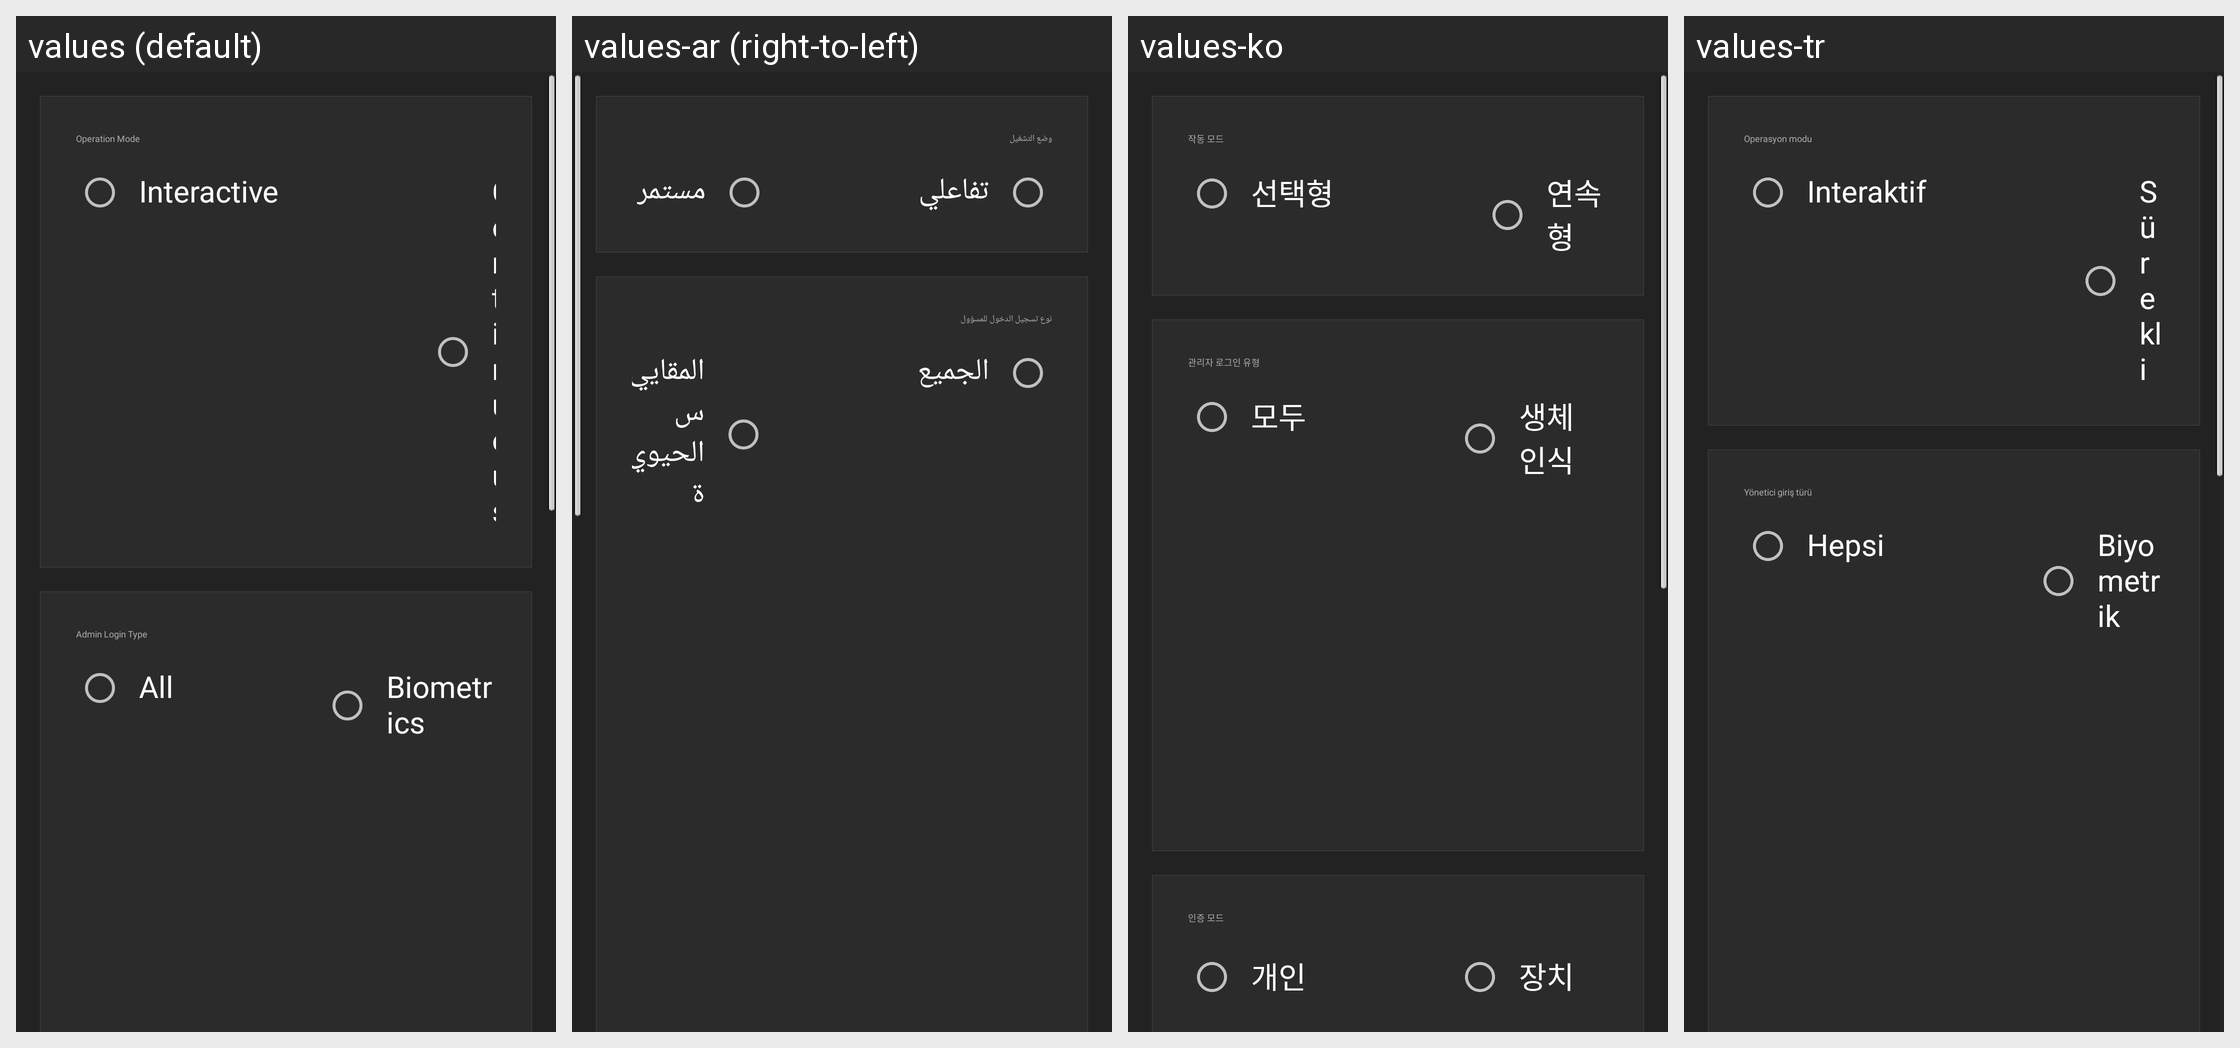

Translations of the strings shown on this Android screen, per locale in the grid:
Android screen res/layout/fragment_modes.xml rendered under 4 locales, left to right: values (default), values-ar (right-to-left), values-ko, values-tr. Device: Nexus 5 (rendered at 1080×1920; each locale shown at half size, 540×960, under a caption strip naming it); theme AppTheme.
Other locales in the repository, not shown: values-de-rDE, values-en, values-es-rES, values-fr, values-it-rIT, values-ja-rJP, values-pt, values-zh-rCN, values-zh-rTW.
Strings drawn on this screen, with the default value and each locale's value (text and hints the layout hard-codes, and strings that could not be matched under every locale, appear in the picture but are not listed):

operation_mode
  values: Operation Mode
  values-ar: وضع التشغيل
  values-ko: 작동 모드
  values-tr: Operasyon modu

operation_mode_interactive
  values: Interactive
  values-ar: تفاعلي
  values-ko: 선택형
  values-tr: Interaktif

operation_mode_continuous
  values: Continuous
  values-ar: مستمر
  values-ko: 연속형
  values-tr: Sürekli

admin_login_type
  values: Admin Login Type
  values-ar: نوع تسجيل الدخول للمسؤول
  values-ko: 관리자 로그인 유형
  values-tr: Yönetici giriş türü

all
  values: All
  values-ar: الجميع
  values-ko: 모두
  values-tr: Hepsi

biometrics
  values: Biometrics
  values-ar: المقاييس الحيوية
  values-ko: 생체 인식
  values-tr: Biyometrik
